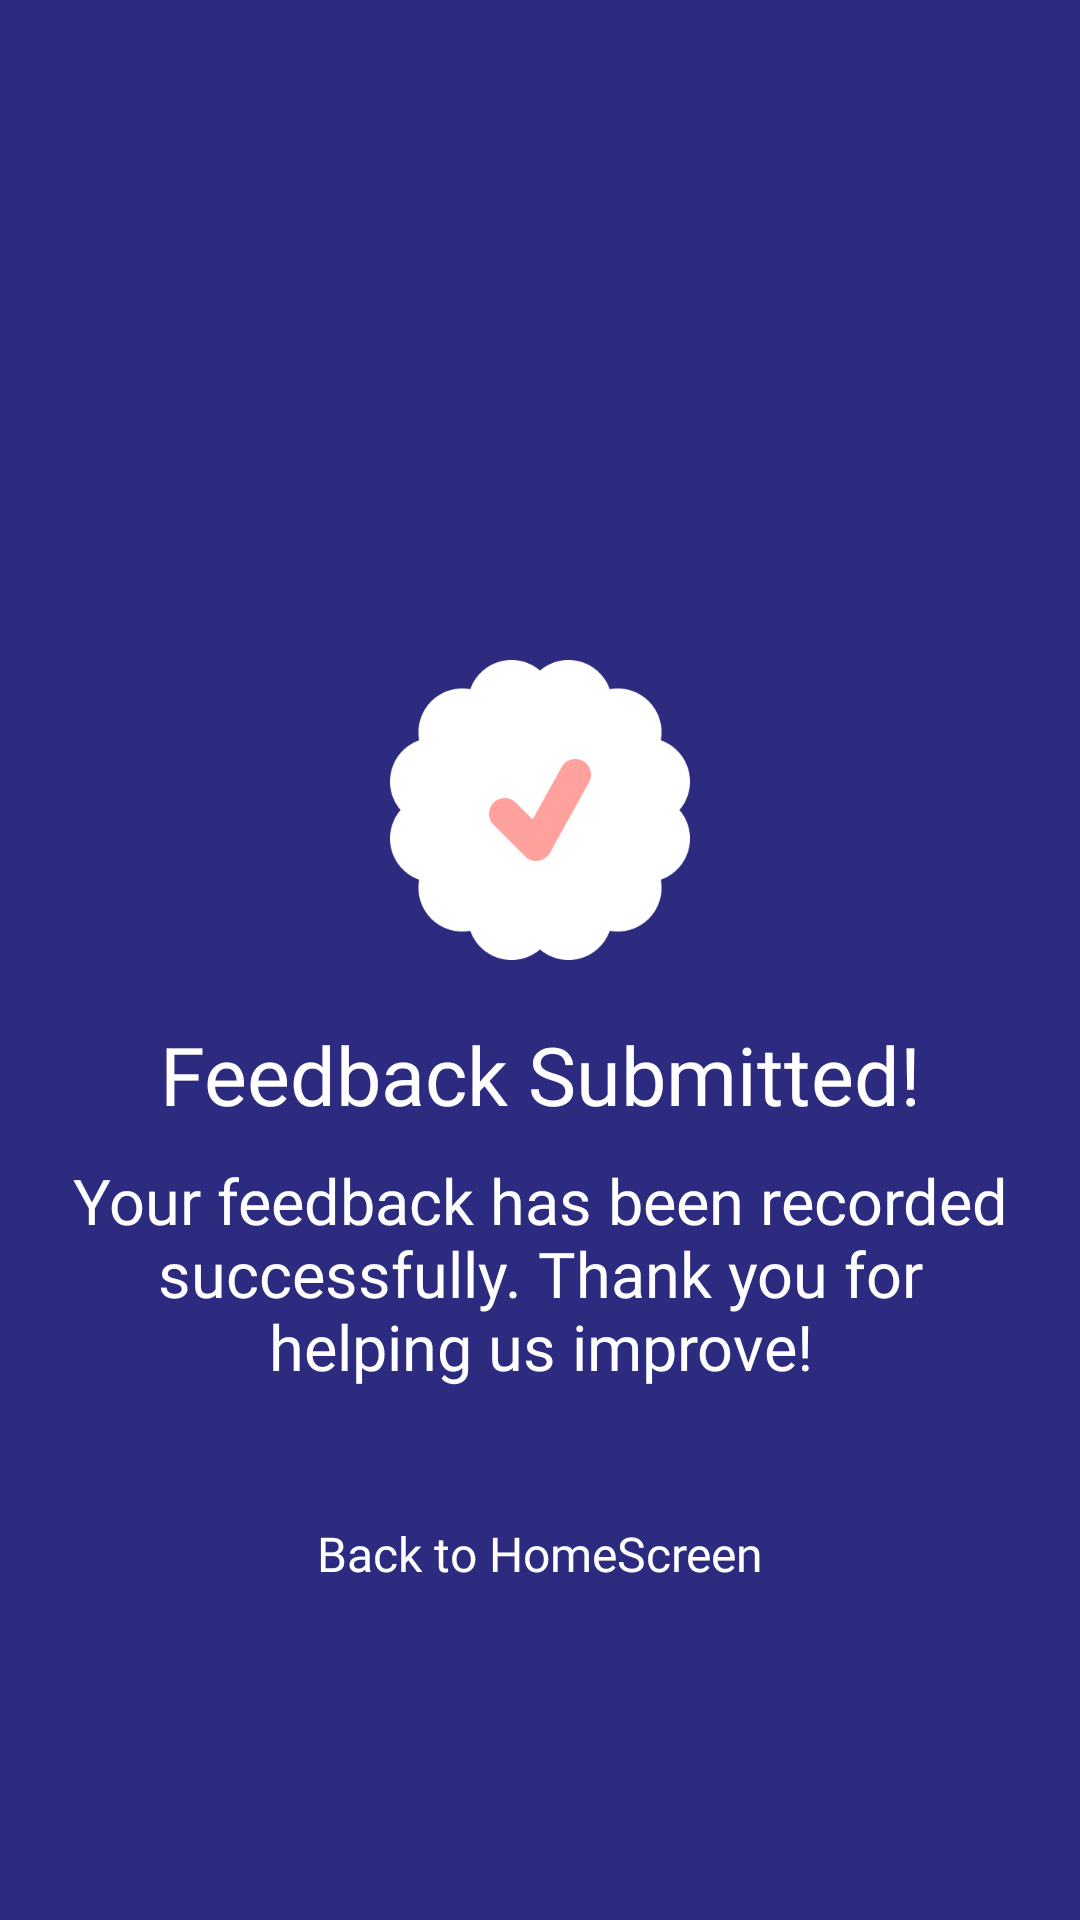

Here is an Android app screen rendered from its layout file. Give the layout XML and the strings, colors and styles it references.
<!-- AndroidManifest.xml: application theme Theme.MissHelper -->
<!-- res/layout/activity_feedback_submitted.xml -->
<?xml version="1.0" encoding="utf-8"?>
<RelativeLayout xmlns:android="http://schemas.android.com/apk/res/android"
    xmlns:tools="http://schemas.android.com/tools"
    android:id="@+id/main"
    android:layout_width="match_parent"
    android:layout_height="match_parent"
    android:background="@color/app_color"
    tools:context=".activities.WelcomeActivity">

    <ImageView
        android:id="@+id/welcome_logo"
        android:layout_width="100dp"
        android:layout_height="100dp"
        android:layout_centerHorizontal="true"
        android:layout_marginTop="220dp"
        android:src="@drawable/success_mark" />

    <TextView
        android:id="@+id/welcome_text"
        android:layout_width="match_parent"
        android:layout_height="wrap_content"
        android:layout_below="@+id/welcome_logo"
        android:layout_centerHorizontal="true"
        android:layout_marginTop="20dp"
        android:fontFamily="@font/outfit_medium"
        android:gravity="center"
        android:text="Feedback Submitted!"
        android:textColor="@color/white"
        android:textSize="27dp" />

    <TextView
        android:id="@+id/details_txt"
        android:layout_width="match_parent"
        android:layout_height="wrap_content"
        android:layout_below="@+id/welcome_text"
        android:layout_centerHorizontal="true"
        android:layout_marginTop="10dp"
        android:fontFamily="@font/outfit_light"
        android:gravity="center"
        android:layout_marginStart="20dp"
        android:layout_marginEnd="20dp"
        android:text="Your feedback has been recorded successfully. Thank you for helping us improve!"
        android:textColor="@color/white"
        android:textSize="21dp" />


    <androidx.appcompat.widget.AppCompatButton
        android:id="@+id/track"
        android:layout_width="match_parent"
        android:layout_height="50dp"
        android:layout_below="@+id/details_txt"
        android:layout_marginStart="30dp"
        android:layout_marginTop="30dp"
        android:layout_marginEnd="30dp"
        android:background="@drawable/btn_bg"
        android:fontFamily="@font/outfit_regular"
        android:onClick="login"
        android:text="Back to HomeScreen"
        android:textAllCaps="false"
        android:textColor="@color/white"
        android:textSize="16dp" />
  </RelativeLayout>
<!-- resources referenced by this layout -->
<resources>
  <color name="app_color">#2D2B7F</color>
  <color name="white">#FFFFFFFF</color>
  <!-- drawable success_mark: png bitmap (drawable, 7610 bytes) -->
  <style name="Theme.MissHelper" parent="Base.Theme.MissHelper" />
  <style name="Base.Theme.MissHelper" parent="Theme.Material3.DayNight.NoActionBar">
          
          <item name="colorPrimary">@color/app_color</item>
          <item name="colorPrimaryDark">@color/app_color</item>
          <item name="colorAccent">@color/app_color</item>
      </style>
</resources>
